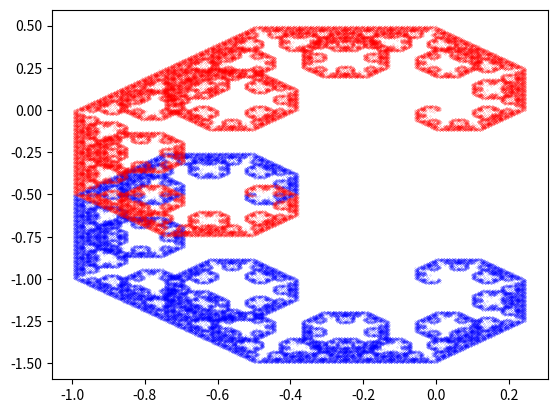

Generate this figure with matplotlib:
import numpy as np
import matplotlib.pyplot as plt

N = 1e5
ini = [.65, .25]

A = [[.5, .5],
     [-.5, .5]]

B = [[.5, -.5],
     [.5, .5]]

def f1(x):
    return np.matmul(A, x)

def f2(x):
    return np.matmul(B, x) - [.5, .5]

all_points = [ini]

for point in all_points:
    f1_point = f1(point)
    f2_point = f2(point)
    all_points.append(f1_point)
    all_points.append(f2_point)
    if len(all_points) > N:
        break

traj_x_f1 = []
traj_y_f1 = []
traj_x_f2 = []
traj_y_f2 = []

for point_in, point in enumerate(all_points):
    if point_in%2 == 0:
        traj_x_f1.append(point[0])
        traj_y_f1.append(point[1])
    else:
        traj_x_f2.append(point[0])
        traj_y_f2.append(point[1])


fig, ax = plt.subplots()
ax.plot(traj_x_f1[1000:], traj_y_f1[1000:], linestyle='None', marker='o', markersize=0.1, color='blue')
ax.plot(traj_x_f2[1000:], traj_y_f2[1000:], linestyle='None', marker='o', markersize=0.1, color='red')
plt.show()